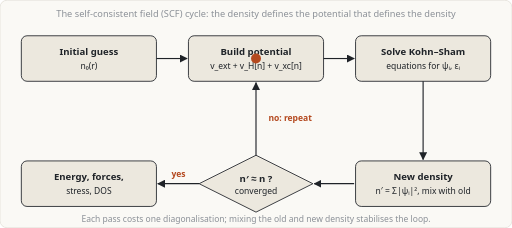
t = 0.00 s
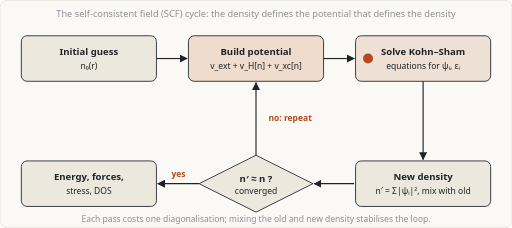
t = 1.73 s
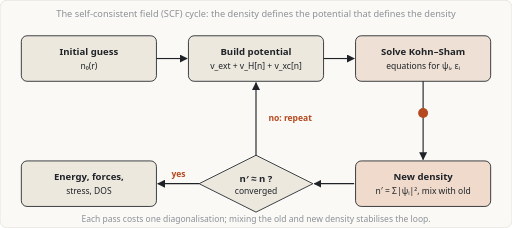
t = 3.41 s
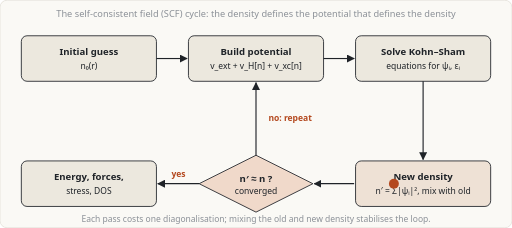
t = 4.95 s
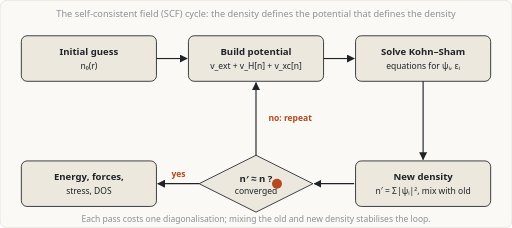
t = 6.75 s
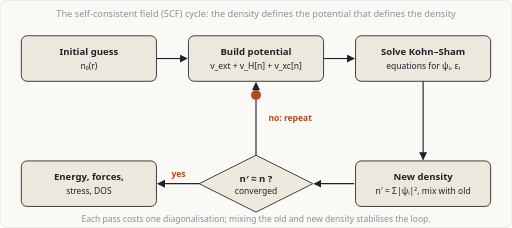
t = 8.44 s

The animated SVG that drew these frames (rendered in a browser with its animation timeline set to each time). Animation: 5 SMIL elements (animate=4,animateMotion=1); frames cover the first 8.44 s, repeats indefinitely.

<svg xmlns="http://www.w3.org/2000/svg" viewBox="0 0 720 320" width="720" height="320" role="img" aria-label="Animation of the self-consistent field cycle in density functional theory"><title>Animation of the self-consistent field cycle in density functional theory</title><rect width="720" height="320" rx="10" fill="#faf9f5" stroke="#e0ddd5"/><defs><marker id="a" viewBox="0 0 10 10" refX="9" refY="5" markerWidth="7" markerHeight="7" orient="auto-start-reverse"><path d="M0 0 L10 5 L0 10 z" fill="#1f2328"/></marker></defs><rect x="30" y="50" width="190" height="64" rx="8" fill="#ece8de" stroke="#1f2328" stroke-width="1.2"></rect><text x="125.0" y="77" font-size="13.5" text-anchor="middle" fill="#1f2328" font-weight="bold" font-family="system-ui,Segoe UI,Arial,sans-serif" >Initial guess</text><text x="125.0" y="97" font-size="12" text-anchor="middle" fill="#1f2328" font-weight="normal" font-family="system-ui,Segoe UI,Arial,sans-serif" >n&#8320;(r)</text><rect x="265" y="50" width="190" height="64" rx="8" fill="#ece8de" stroke="#1f2328" stroke-width="1.2"><animate attributeName="fill" values="#ece8de;#f3c9b5;#ece8de;#ece8de" keyTimes="0;0.1;0.25;1" dur="9.0s" begin="0.0s" repeatCount="indefinite"/></rect><text x="360.0" y="77" font-size="13.5" text-anchor="middle" fill="#1f2328" font-weight="bold" font-family="system-ui,Segoe UI,Arial,sans-serif" >Build potential</text><text x="360.0" y="97" font-size="12" text-anchor="middle" fill="#1f2328" font-weight="normal" font-family="system-ui,Segoe UI,Arial,sans-serif" >v_ext + v_H[n] + v_xc[n]</text><rect x="500" y="50" width="190" height="64" rx="8" fill="#ece8de" stroke="#1f2328" stroke-width="1.2"><animate attributeName="fill" values="#ece8de;#f3c9b5;#ece8de;#ece8de" keyTimes="0;0.1;0.25;1" dur="9.0s" begin="1.5s" repeatCount="indefinite"/></rect><text x="595.0" y="77" font-size="13.5" text-anchor="middle" fill="#1f2328" font-weight="bold" font-family="system-ui,Segoe UI,Arial,sans-serif" >Solve Kohn&#8211;Sham</text><text x="595.0" y="97" font-size="12" text-anchor="middle" fill="#1f2328" font-weight="normal" font-family="system-ui,Segoe UI,Arial,sans-serif" >equations for &#968;&#7522;, &#949;&#7522;</text><rect x="500" y="226" width="190" height="64" rx="8" fill="#ece8de" stroke="#1f2328" stroke-width="1.2"><animate attributeName="fill" values="#ece8de;#f3c9b5;#ece8de;#ece8de" keyTimes="0;0.1;0.25;1" dur="9.0s" begin="3.0s" repeatCount="indefinite"/></rect><text x="595.0" y="253" font-size="13.5" text-anchor="middle" fill="#1f2328" font-weight="bold" font-family="system-ui,Segoe UI,Arial,sans-serif" >New density</text><text x="595.0" y="273" font-size="12" text-anchor="middle" fill="#1f2328" font-weight="normal" font-family="system-ui,Segoe UI,Arial,sans-serif" >n&#8242; = &#931;|&#968;&#7522;|&#178;, mix with old</text><rect x="30" y="226" width="190" height="64" rx="8" fill="#ece8de" stroke="#1f2328" stroke-width="1.2"></rect><text x="125.0" y="253" font-size="13.5" text-anchor="middle" fill="#1f2328" font-weight="bold" font-family="system-ui,Segoe UI,Arial,sans-serif" >Energy, forces,</text><text x="125.0" y="273" font-size="12" text-anchor="middle" fill="#1f2328" font-weight="normal" font-family="system-ui,Segoe UI,Arial,sans-serif" >stress, DOS</text><polygon points="360,218 440,258 360,298 280,258" fill="#ece8de" stroke="#1f2328" stroke-width="1.2"><animate attributeName="fill" values="#ece8de;#f3c9b5;#ece8de;#ece8de" keyTimes="0;0.1;0.25;1" dur="9.0s" begin="4.5s" repeatCount="indefinite"/></polygon><text x="360" y="255" font-size="13.5" text-anchor="middle" fill="#1f2328" font-weight="bold" font-family="system-ui,Segoe UI,Arial,sans-serif" >n&#8242; &#8776; n ?</text><text x="360" y="273" font-size="12" text-anchor="middle" fill="#1f2328" font-weight="normal" font-family="system-ui,Segoe UI,Arial,sans-serif" >converged</text><path d="M220 82 L263 82" fill="none" stroke="#1f2328" stroke-width="1.6" marker-end="url(#a)"/><path d="M455 82 L498 82" fill="none" stroke="#1f2328" stroke-width="1.6" marker-end="url(#a)"/><path d="M595 114 L595 224" fill="none" stroke="#1f2328" stroke-width="1.6" marker-end="url(#a)"/><path d="M498 258 L442 258" fill="none" stroke="#1f2328" stroke-width="1.6" marker-end="url(#a)"/><path d="M280 258 L222 258" fill="none" stroke="#1f2328" stroke-width="1.6" marker-end="url(#a)"/><text x="251" y="248" font-size="12" text-anchor="middle" fill="#b4491f" font-weight="bold" font-family="system-ui,Segoe UI,Arial,sans-serif" >yes</text><path d="M360 218 L360 116" fill="none" stroke="#1f2328" stroke-width="1.6" marker-end="url(#a)"/><text x="408" y="170" font-size="12" text-anchor="middle" fill="#b4491f" font-weight="bold" font-family="system-ui,Segoe UI,Arial,sans-serif" >no: repeat</text><circle r="7" fill="#b4491f"><animateMotion dur="9.0s" repeatCount="indefinite" path="M360 82 L595 82 L595 258 L360 258 Z"/></circle><text x="360" y="24" font-size="13" text-anchor="middle" fill="#8b9097" font-weight="normal" font-family="system-ui,Segoe UI,Arial,sans-serif" >The self-consistent field (SCF) cycle: the density defines the potential that defines the density</text><text x="360" y="312" font-size="12" text-anchor="middle" fill="#8b9097" font-weight="normal" font-family="system-ui,Segoe UI,Arial,sans-serif" >Each pass costs one diagonalisation; mixing the old and new density stabilises the loop.</text></svg>
